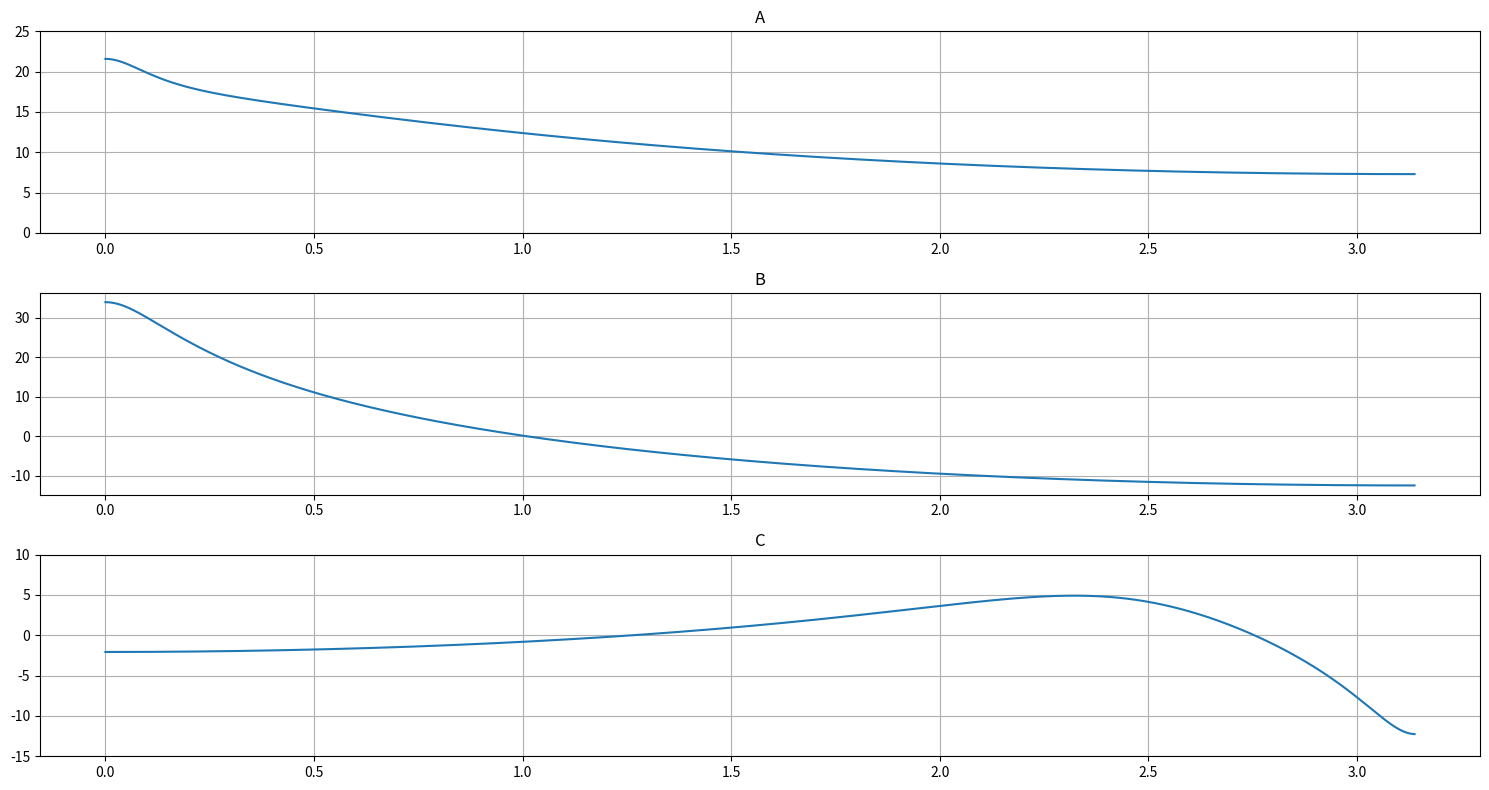

Write the Python code that produced this figure.
import numpy as np
import matplotlib.pyplot as plt
from numpy import pi, log10, exp

plt.figure("Figura 1",figsize=(15,8))

#A
w = np.arange(0, pi, pi/1000)
num_m = 3 * (1*exp(-1j*w) - 1.2)
den_m = (exp(-1j*w) - 0.5) * (exp(-1j*w) - 0.9)

plt.subplot(311)
plt.title("A")
plt.grid(1)
plt.plot(w, 20 * log10(abs(num_m/den_m)))
plt.xticks(np.arange(0, 3.1, 0.5))
plt.yticks(np.arange(0, 25.1, 5))


#B
num_m = exp(-1j*w)
den_m = (exp(-1j*w) - 0.9) * (exp(-1j*w) - 1.2)

plt.subplot(312)
plt.title("B")
plt.grid(1)
plt.plot(w, 20 * log10(abs(num_m/den_m)))
plt.xticks(np.arange(0, 3.1, 0.5))
plt.yticks(np.arange(-10, 35.1, 10))


#C
num_m = (exp(-1j*w) + 0.9)
den_m = exp(-2j*w) + exp(-1j*w) + 0.41

plt.subplot(313)
plt.title("C")
plt.grid(1)
plt.plot(w, 20 * log10(abs(num_m/den_m)))
plt.xticks(np.arange(0, 3.1, 0.5))
plt.yticks(np.arange(-15, 10.1, 5))


plt.tight_layout()


# Salvando os gráficos
plt.savefig("graficos.png", format="png")

plt.show()
